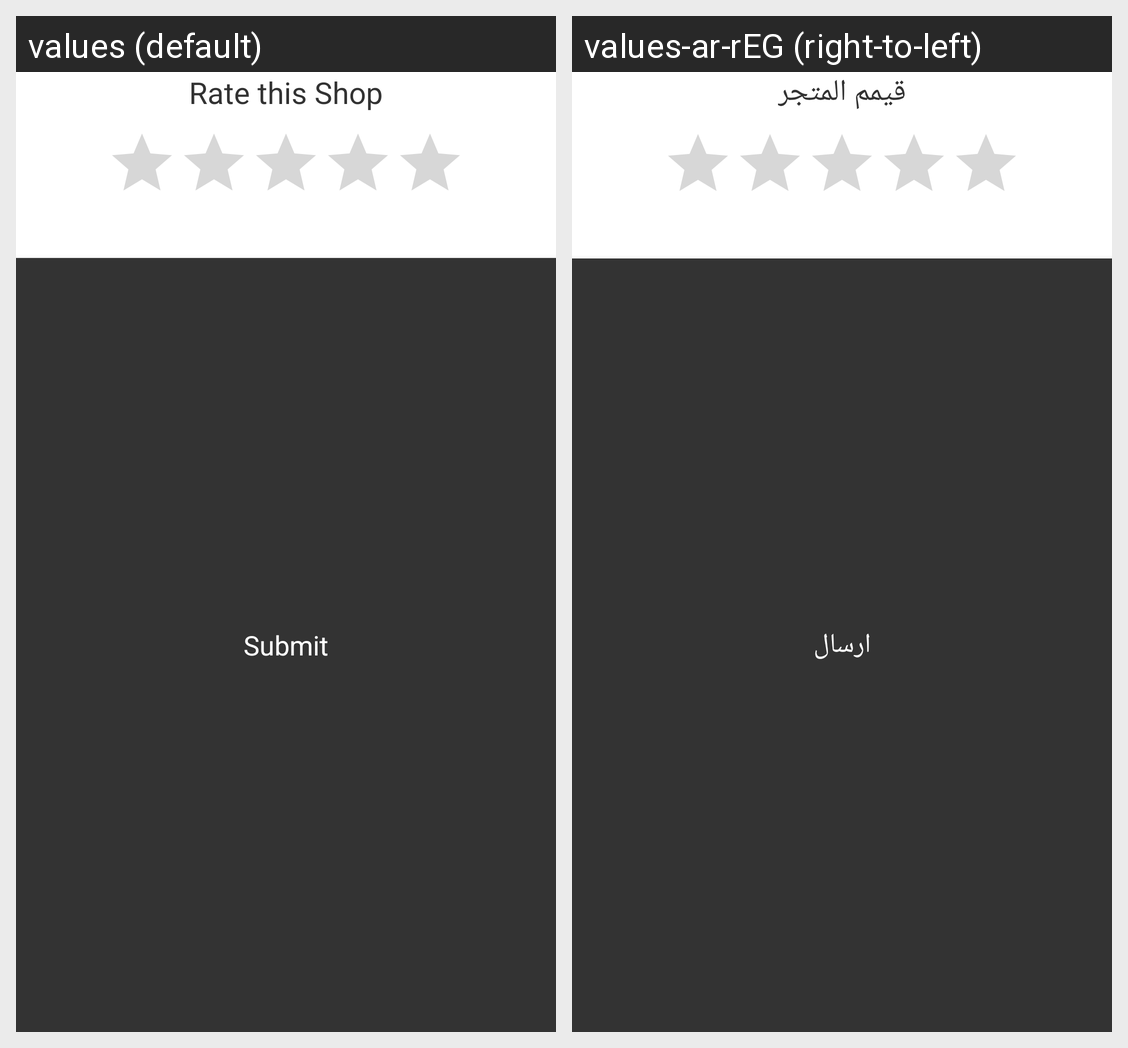

Strings drawn on this Android screen and how each of the app's shown locales translates them:
Android screen res/layout/rate_dialog.xml rendered under 2 locales, left to right: values (default), values-ar-rEG (right-to-left). Device: Nexus 5 (rendered at 1080×1920; each locale shown at half size, 540×960, under a caption strip naming it); theme AppTheme.
Strings drawn on this screen, with the default value and each locale's value (text and hints the layout hard-codes, and strings that could not be matched under every locale, appear in the picture but are not listed):

rate_this_resturant
  values: Rate this Shop
  values-ar-rEG: قيمم المتجر

submit
  values: Submit
  values-ar-rEG: ارسال
